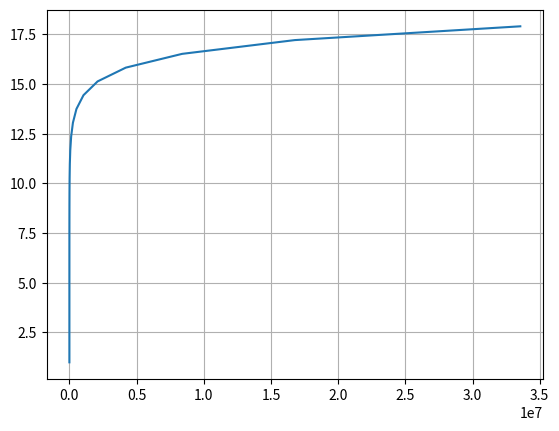

The matplotlib source for this figure:
"""
  Question 1 prototype (only testing...)
"""
import numpy as np
import matplotlib.pyplot as plt
#%% Functions
# Naive
def f(N):
  A = 0
  for n in range(1, N + 1):
    A += 1 / n
  return A

# Pythonic
fv = lambda n: np.sum(1 / n)
#%% Experiments
EXP = 25
Ns = np.array([2 ** i for i in range(EXP+1)])
#As = np.array([f(Ns[i]) for i in range(len(Ns))])
Avs = np.array([fv(np.arange(1, n+1)) for n in Ns])
plt.plot(Ns, Avs)
plt.grid(True)
plt.show()
print(Avs[-1])
#%% For PGFPlot
for i in range(len(Ns)):
  print("%d %f" % (Ns[i], Avs[i]))
##%%
#N = 2**25
#n = np.arange(1, N + 1)
#A = np.array([fv(np.arange(1, i + )) for i in n])
##%%
#%matplotlib inline
#plt.plot(n, A)
#plt.show()
#print(A[-1])